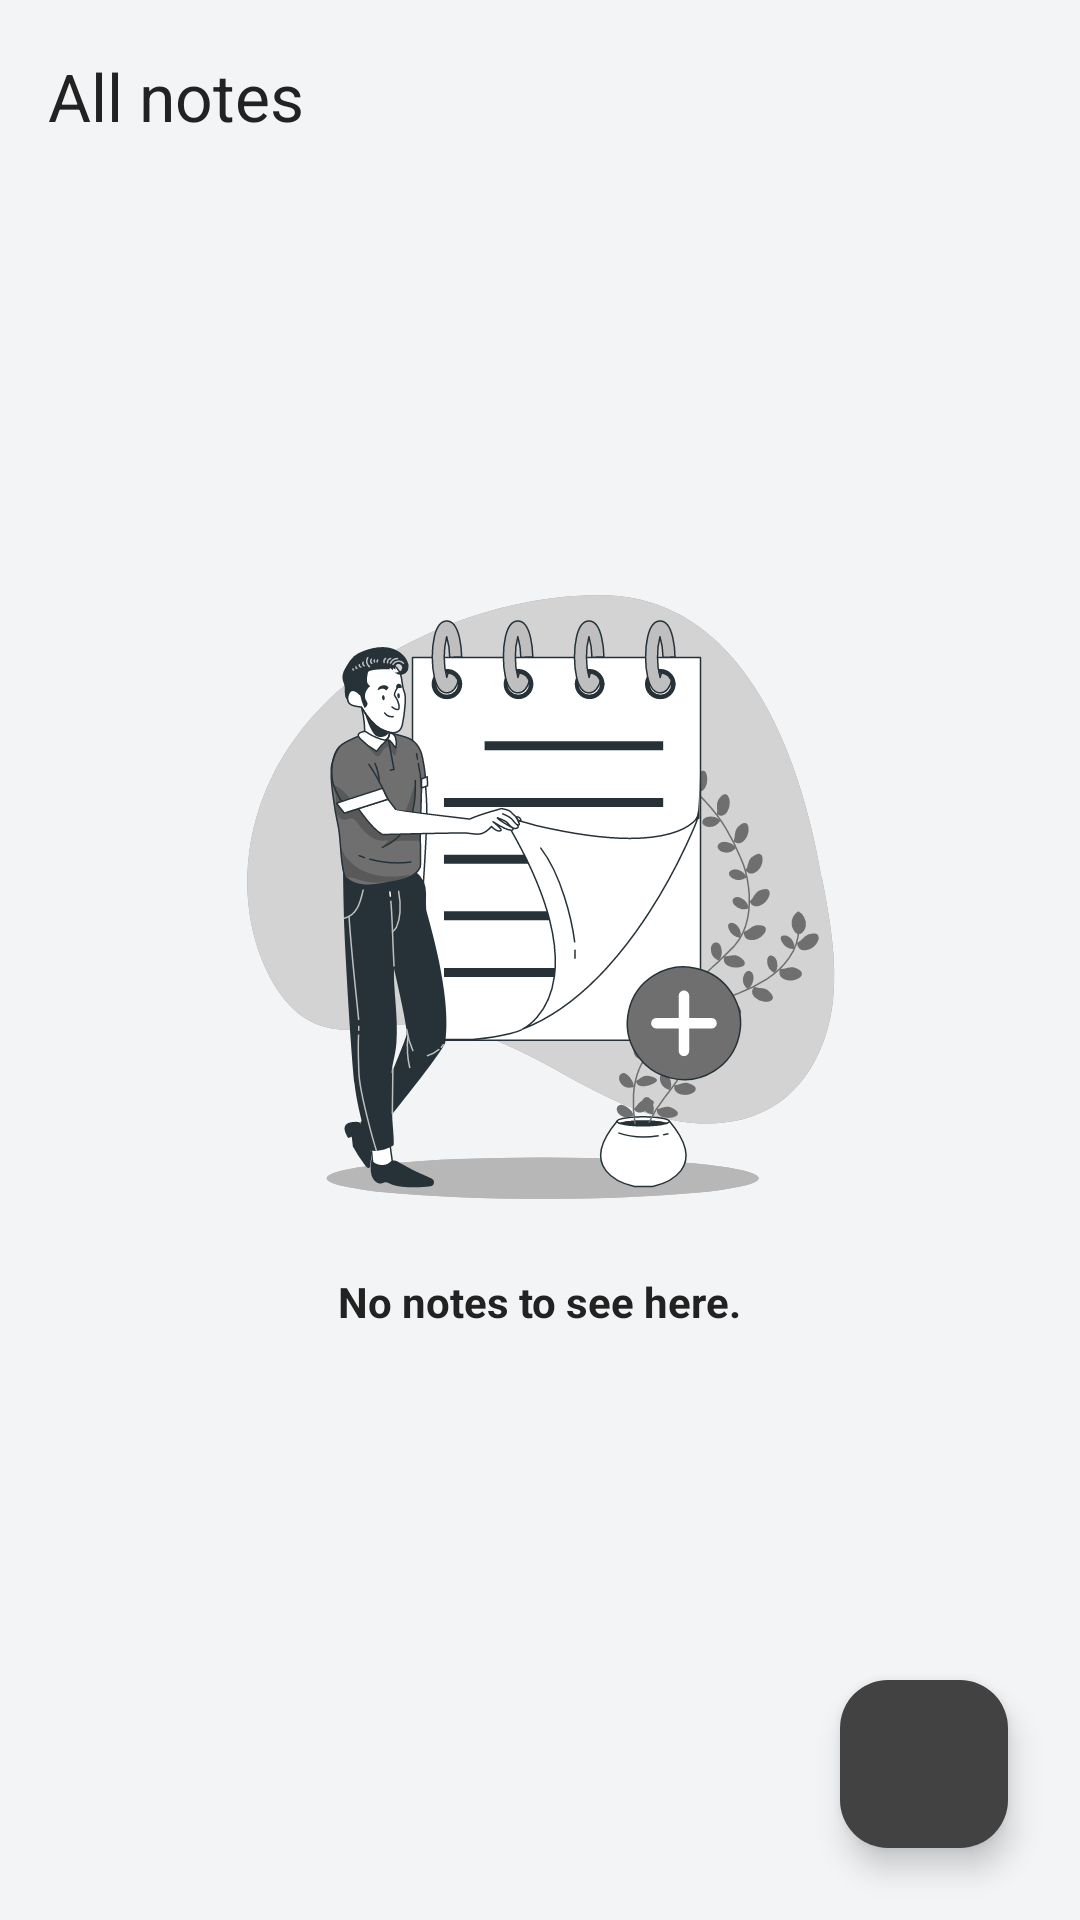

Layout XML and referenced resources for this Android screen:
<!-- AndroidManifest.xml: application theme Theme.Notable -->
<!-- res/layout/activity_main.xml -->
<?xml version="1.0" encoding="utf-8"?>
<androidx.coordinatorlayout.widget.CoordinatorLayout
    xmlns:android="http://schemas.android.com/apk/res/android"
    xmlns:app="http://schemas.android.com/apk/res-auto"
    xmlns:tools="http://schemas.android.com/tools"
    android:layout_width="match_parent"
    android:layout_height="match_parent"
    tools:context=".ui.activities.MainActivity"
    android:background="@color/primary">

    <com.google.android.material.appbar.AppBarLayout
        android:layout_width="match_parent"
        android:layout_height="wrap_content"
        android:background="@color/primary">

        <androidx.appcompat.widget.Toolbar
            android:id="@+id/toolbar"
            app:layout_constraintTop_toTopOf="parent"
            android:background="@color/primary"
            app:title="@string/toolbar_main"
            app:titleTextColor="@color/primary_invert"
            app:layout_scrollFlags="scroll|enterAlways"
            app:popupTheme="@style/PopupMenuStyle"
            android:layout_width="match_parent"
            android:layout_height="?attr/actionBarSize"/>
    </com.google.android.material.appbar.AppBarLayout>

    <androidx.recyclerview.widget.RecyclerView
        android:id="@+id/noteList"
        app:layout_behavior="@string/appbar_scrolling_view_behavior"
        style="@style/RecyclerStyle"
        android:layout_width="match_parent"
        android:layout_height="match_parent"/>

    <LinearLayout
        android:id="@+id/emptyIndicator"
        android:layout_gravity="center"
        app:layout_behavior="@string/appbar_scrolling_view_behavior"
        android:layout_marginBottom="150dp"
        android:orientation="vertical"
        android:layout_width="wrap_content"
        android:layout_height="wrap_content">

        <ImageView
            android:src="@drawable/illustration_notes"
            android:layout_width="250dp"
            android:layout_height="250dp"/>

        <TextView
            android:text="@string/empty_notes_main"
            android:textStyle="bold"
            android:textColor="@color/primary_invert"
            android:layout_gravity="center"
            android:layout_width="wrap_content"
            android:layout_height="wrap_content"/>
    </LinearLayout>

    <com.google.android.material.floatingactionbutton.FloatingActionButton
        android:id="@+id/createNote"
        android:src="@drawable/ic_edit"
        android:layout_gravity="right|bottom"
        android:layout_marginBottom="24dp"
        android:layout_marginEnd="24dp"
        style="@style/ButtonStyle"
        android:layout_width="wrap_content"
        android:layout_height="wrap_content"
        android:importantForAccessibility="no"
        tools:ignore="RtlHardcoded" />
</androidx.coordinatorlayout.widget.CoordinatorLayout>
<!-- resources referenced by this layout -->
<resources>
  <color name="primary">@color/ghost_white</color>
  <color name="primary_invert">@color/dark_grey</color>
  <!-- drawable illustration_notes: vector/xml drawable (drawable, 43779 chars, omitted) -->
  <string name="empty_notes_main">No notes to see here.</string>
  <string name="toolbar_main">All notes</string>
  <style name="ButtonStyle">
          <item name="android:backgroundTint">#424242</item>
          <item name="tint">#F1F1F1</item>
      </style>
  <style name="PopupMenuStyle" parent="Widget.AppCompat.PopupMenu">
          <item name="popupMenuBackground">@drawable/bg_popup_menu</item>
          <item name="android:textColor">@color/popup_menu_text</item>
      </style>
  <style name="RecyclerStyle">
          <item name="android:layout_marginEnd">10dp</item>
          <item name="android:layout_marginStart">10dp</item>
      </style>
  <style name="Theme.Notable" parent="Base.Theme.Notable">
          <item name="android:windowLightStatusBar">true</item>
      </style>
  <color name="ghost_white">#F3F4F6</color>
  <color name="dark_grey">#222222</color>
  <!-- drawable bg_popup_menu (drawable) -->
  <?xml version="1.0" encoding="utf-8"?>
  <shape xmlns:android="http://schemas.android.com/apk/res/android"
      android:shape="rectangle">
      <solid android:color="@color/popup_menu_bg"/>
      <corners android:radius="16dp"/>
  </shape>
  <color name="popup_menu_text">#2E2E2E</color>
  <style name="Base.Theme.Notable" parent="Theme.Material3.DayNight.NoActionBar">
          
          <item name="colorPrimary">@color/primary_invert</item>
          <item name="colorPrimaryContainer">#3E3E3E</item>
          <item name="colorAccent">@color/dark_grey</item>
          <item name="windowActionModeOverlay">true</item>
  
          
          <item name="android:statusBarColor">@color/primary</item>
  
          
          <item name="actionOverflowButtonStyle">@style/OverFlowButtonStyle</item>
  
          
          <item name="homeAsUpIndicator">@drawable/ic_arrow_back</item>
      </style>
  <color name="popup_menu_bg">#ECECEC</color>
  <style name="OverFlowButtonStyle" parent="Widget.AppCompat.ActionButton.Overflow">
          <item name="android:tint">@color/primary_invert</item>
      </style>
</resources>
